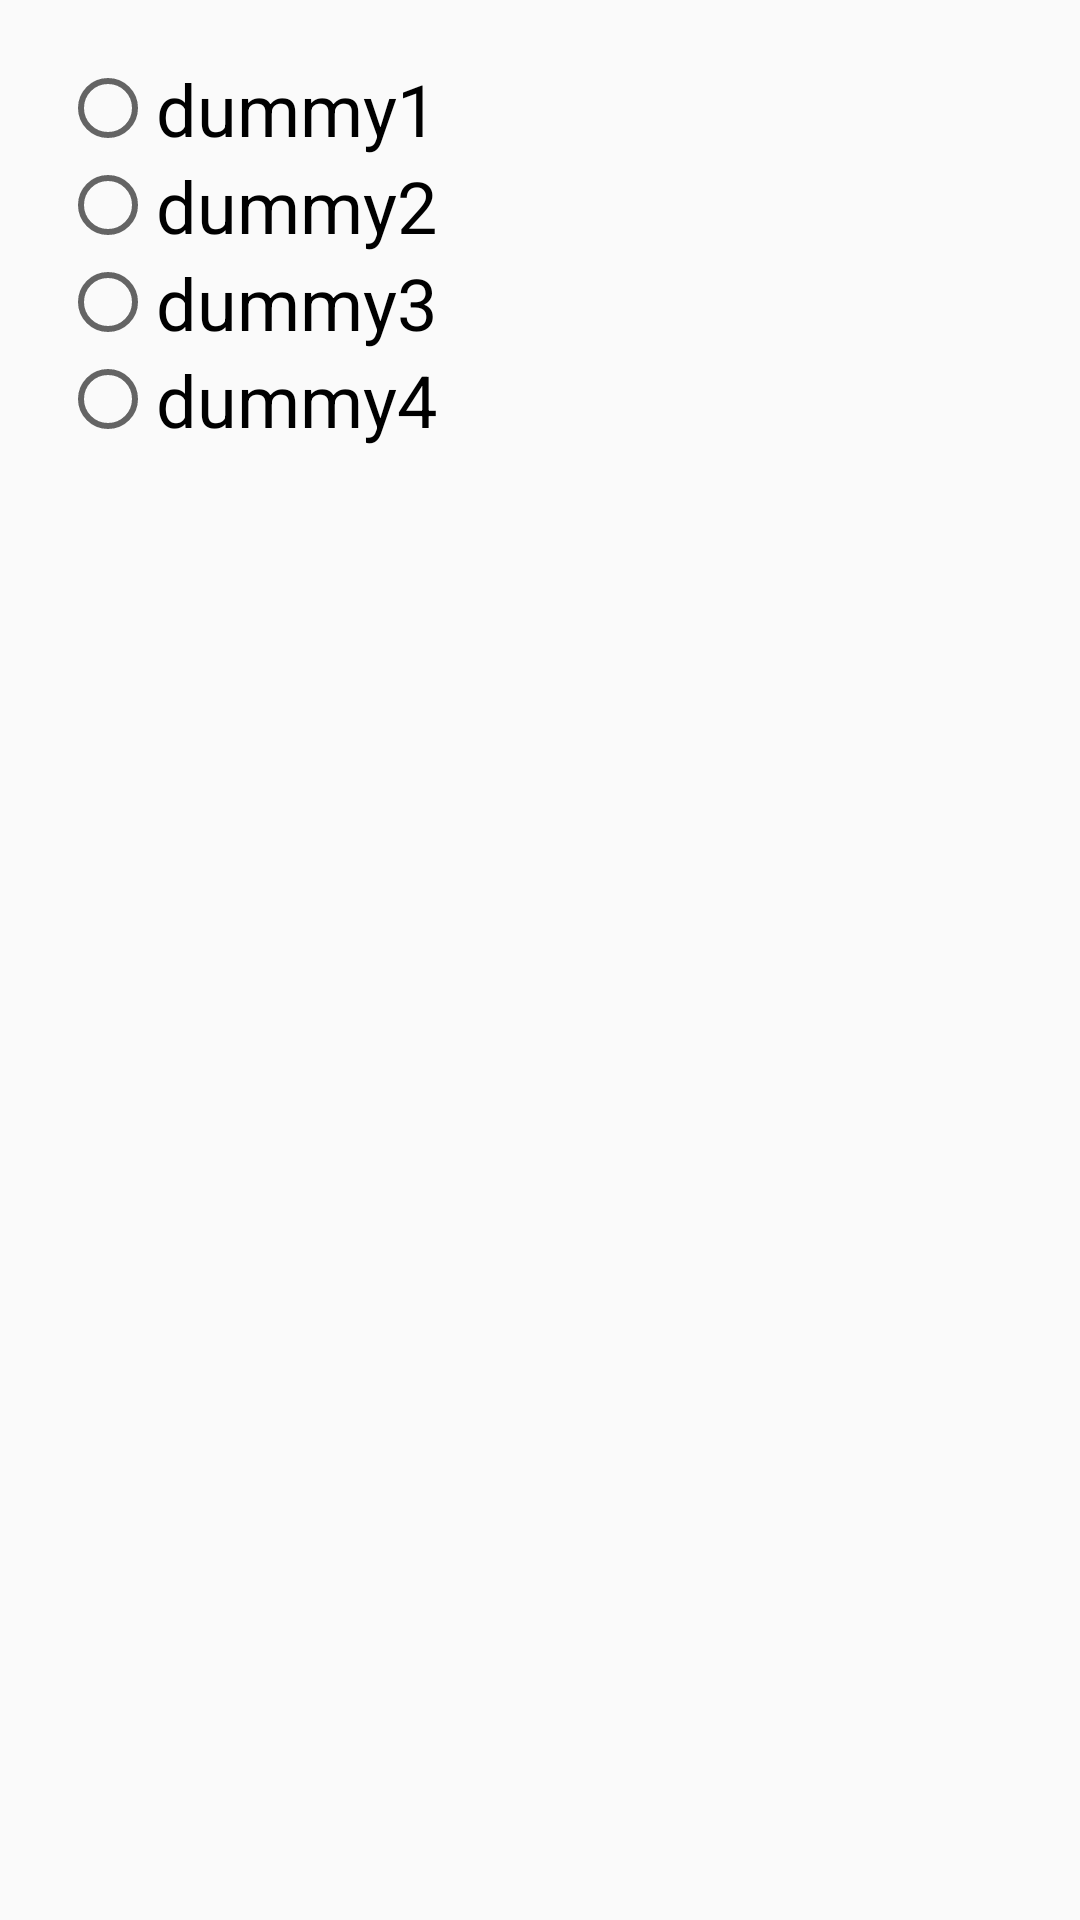

Android layout source for this screen:
<!-- AndroidManifest.xml: application theme AppTheme -->
<!-- res/layout/fragment_choice.xml -->
<?xml version="1.0" encoding="utf-8"?>
<FrameLayout xmlns:android="http://schemas.android.com/apk/res/android"
    xmlns:tools="http://schemas.android.com/tools"
    android:layout_width="match_parent"
    android:layout_height="match_parent"
    tools:context=".ChoiceFragment">

    
    <LinearLayout
        android:orientation="vertical"
        android:layout_width="match_parent"
        android:layout_height="wrap_content"
        android:layout_marginTop="20dp"
        android:layout_marginLeft="20dp">

        <RadioButton
            android:id="@+id/RadioButtonChoiceA"
            android:layout_width="wrap_content"
            android:layout_height="wrap_content"
            android:textSize="24sp"
            android:text="dummy1"/>

        <RadioButton
            android:id="@+id/RadioButtonChoiceB"
            android:layout_width="wrap_content"
            android:layout_height="wrap_content"
            android:textSize="24sp"
            android:text="dummy2"
            />

        <RadioButton
            android:id="@+id/RadioButtonChoiceC"
            android:layout_width="wrap_content"
            android:layout_height="wrap_content"
            android:text="dummy3"
            android:textSize="24sp"/>

        <RadioButton
            android:id="@+id/RadioButtonChoiceD"
            android:layout_width="wrap_content"
            android:layout_height="wrap_content"
            android:text="dummy4"
            android:textSize="24sp"/>

    </LinearLayout>


</FrameLayout>
<!-- resources referenced by this layout -->
<resources>
  <style name="AppTheme" parent="Theme.AppCompat.Light.DarkActionBar">
          
          <item name="colorPrimary">@color/colorPrimary</item>
          <item name="colorPrimaryDark">@color/colorPrimaryDark</item>
          <item name="colorAccent">@color/colorAccent</item>
      </style>
  <color name="colorPrimary">#3F51B5</color>
  <color name="colorPrimaryDark">#303F9F</color>
  <color name="colorAccent">#FF4081</color>
</resources>
